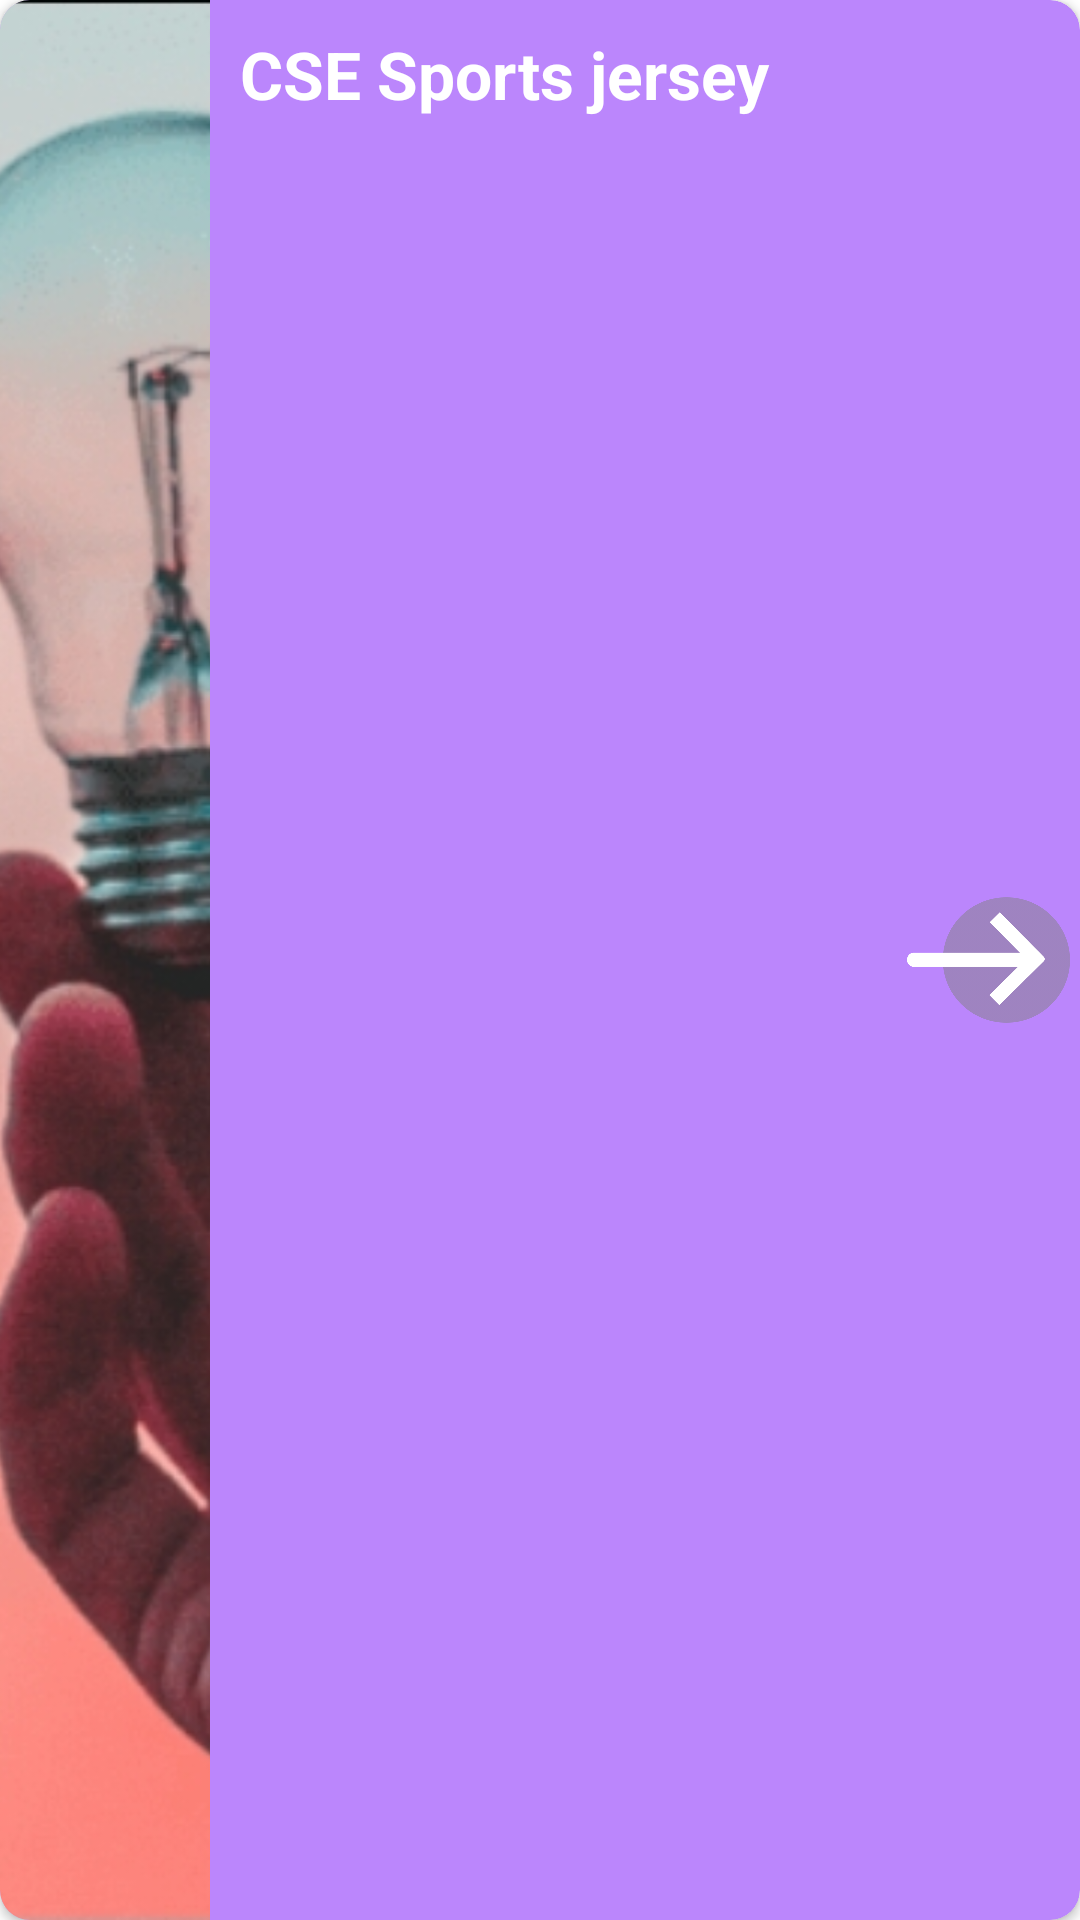

Produce the Android XML layout that renders to this screen, including the resource entries it uses.
<!-- AndroidManifest.xml: application theme Theme.Drucine_Textile -->
<!-- res/layout/team_item.xml -->
<?xml version="1.0" encoding="utf-8"?>
<androidx.cardview.widget.CardView
    xmlns:android="http://schemas.android.com/apk/res/android"
    android:layout_width="350dp"
    xmlns:app="http://schemas.android.com/apk/res-auto"
    app:cardCornerRadius="10dp"
    android:layout_marginLeft="10dp"
    android:backgroundTint="@color/purple_200"
    android:layout_height="100dp">
    <LinearLayout

        android:layout_width="match_parent"
        android:layout_height="match_parent"
        android:orientation="horizontal">
        <ImageView
            android:layout_width="70dp"
            android:id="@+id/team_img"
            android:layout_height="match_parent"
            android:src="@drawable/sugg"
            android:scaleType="centerCrop"/>

        <TextView
            android:layout_marginTop="10dp"
            android:layout_marginLeft="10dp"
            android:layout_weight="1"
            android:id="@+id/team_text"
            android:layout_width="wrap_content"
            android:layout_height="match_parent"
            android:text="CSE Sports jersey"
            android:textStyle="bold"
            android:textColor="@color/white"
            android:textSize="22dp"
            />
        <ImageView
            android:id="@+id/team_next"
            android:layout_weight="0.1"
            android:layout_marginRight="3dp"
            android:layout_width="50dp"
            android:layout_height="match_parent"
            android:src="@drawable/right"
            />
    </LinearLayout>
</androidx.cardview.widget.CardView>
<!-- resources referenced by this layout -->
<resources>
  <color name="purple_200">#FFBB86FC</color>
  <color name="white">#FFFFFFFF</color>
  <!-- drawable right: png bitmap (drawable, 24910 bytes) -->
  <!-- drawable sugg: jpg bitmap (drawable, 301390 bytes) -->
  <style name="Theme.Drucine_Textile" parent="Theme.MaterialComponents.DayNight.NoActionBar">
          
          <item name="colorPrimary">#00000000</item>
          <item name="colorPrimaryVariant">@color/black</item>
          <item name="colorOnPrimary">@color/black</item>
          
          <item name="colorSecondary">@color/teal_200</item>
          <item name="colorSecondaryVariant">@color/teal_700</item>
          <item name="colorOnSecondary">@color/black</item>
          
          <item name="android:statusBarColor" tools:targetApi="l">?attr/colorPrimaryVariant</item>
          
  
  
      </style>
  <color name="black">#FF000000</color>
  <color name="teal_200">#FF03DAC5</color>
  <color name="teal_700">#FF018786</color>
</resources>
